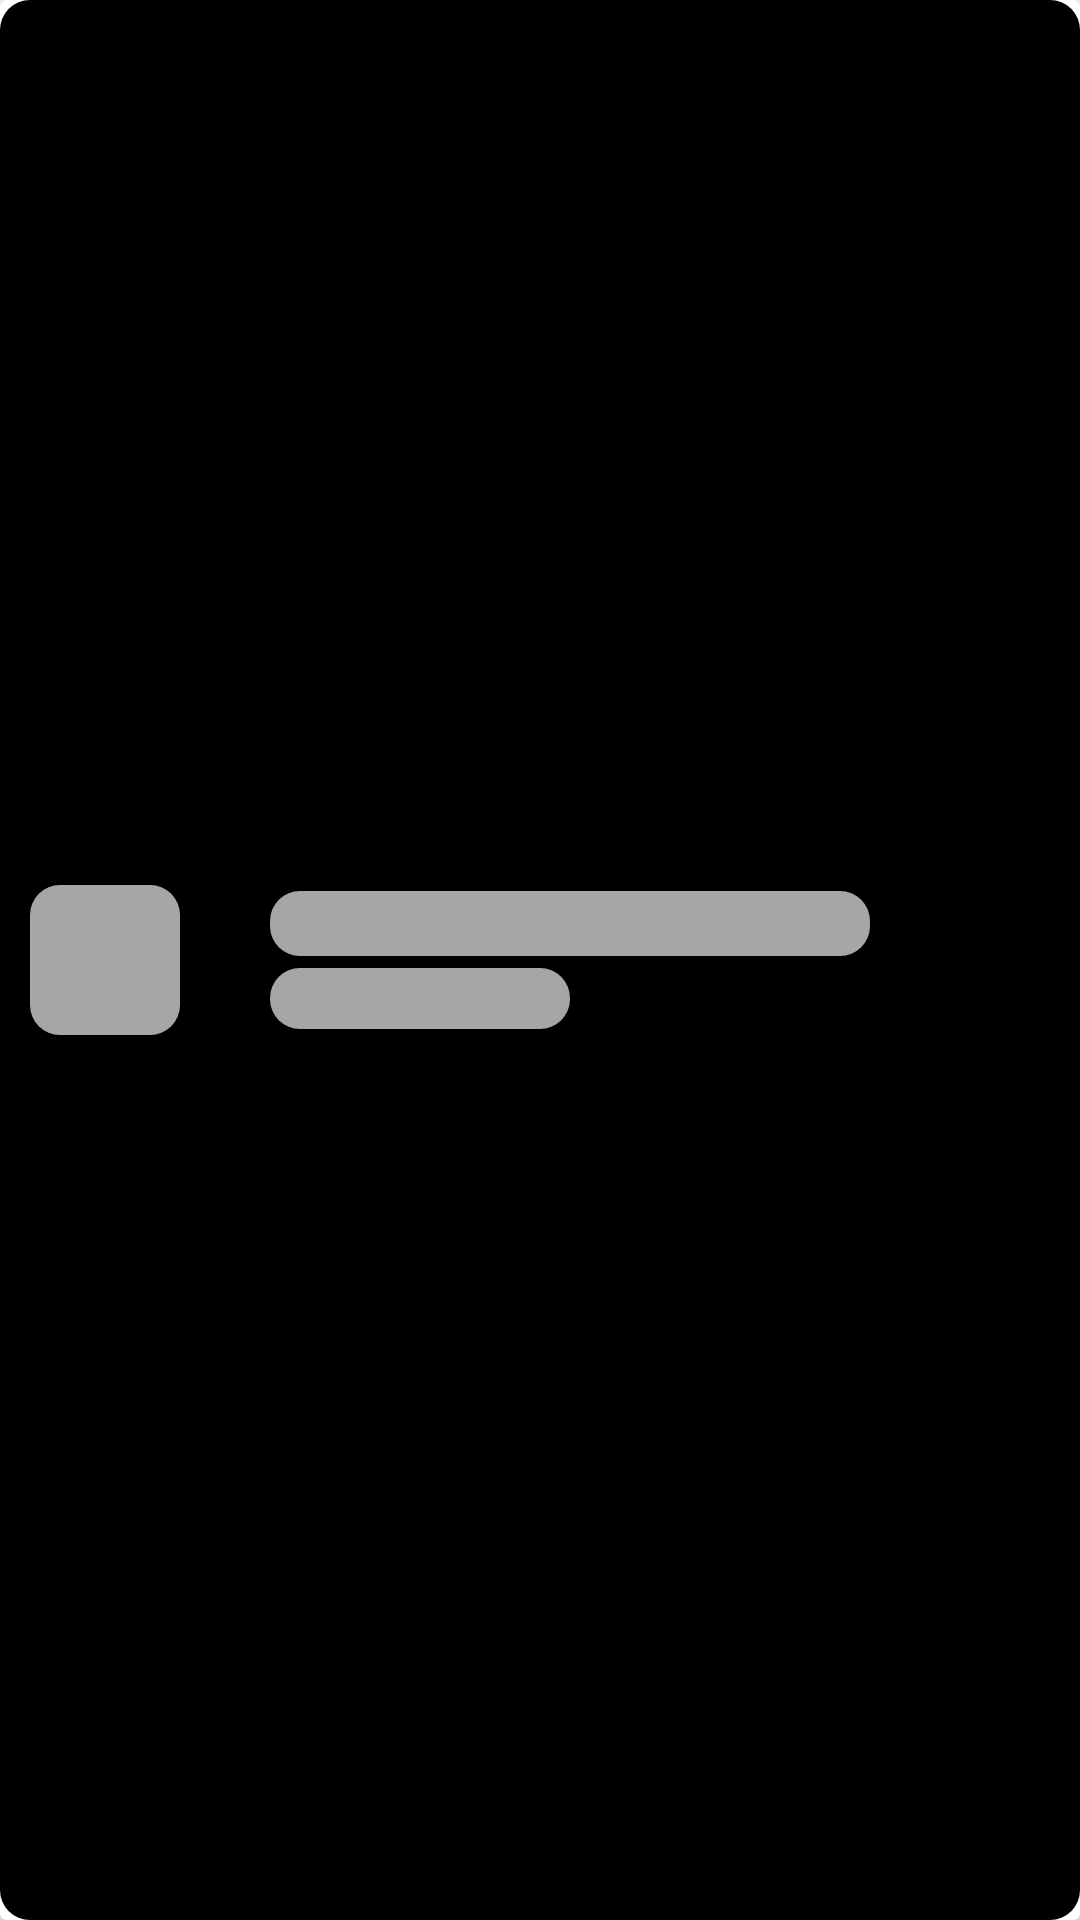

This screen was rendered from an Android layout file. Write that file and the resources it references.
<!-- AndroidManifest.xml: application theme Theme.CICD -->
<!-- res/layout/shimmer_view.xml -->
<?xml version="1.0" encoding="utf-8"?>
<androidx.cardview.widget.CardView xmlns:android="http://schemas.android.com/apk/res/android"
    android:layout_width="match_parent"
    android:layout_height="wrap_content"
    xmlns:app="http://schemas.android.com/apk/res-auto"
    android:layout_marginTop="5dp"
    app:cardElevation="2dp">

    <androidx.constraintlayout.widget.ConstraintLayout
        android:layout_width="match_parent"
        android:layout_height="match_parent"
        android:padding="5dp"
        android:paddingStart="10dp"
        android:background="@drawable/card_bg">

        <ImageView
            android:id="@+id/imageView"
            android:layout_width="50dp"
            android:layout_height="50dp"
            android:background="@drawable/shimmer_bg"
            android:scaleType="centerCrop"
            app:layout_constraintBottom_toBottomOf="parent"
            app:layout_constraintStart_toStartOf="parent"
            app:layout_constraintTop_toTopOf="parent" />

        <LinearLayout
            android:id="@+id/ll"
            android:layout_width="wrap_content"
            android:layout_height="wrap_content"
            android:orientation="vertical"
            android:layout_marginStart="30dp"
            app:layout_constraintBottom_toBottomOf="@id/imageView"
            app:layout_constraintStart_toEndOf="@+id/imageView"
            app:layout_constraintTop_toTopOf="@+id/imageView">

            <TextView
                android:id="@+id/songName"
                android:layout_width="200dp"
                android:layout_height="wrap_content"
                android:background="@drawable/shimmer_bg"
                android:text=""
                android:textColor="@color/white"
                android:textSize="16dp" />

            <TextView
                android:id="@+id/artistName"
                android:layout_width="100dp"
                android:layout_marginTop="4dp"
                android:background="@drawable/shimmer_bg"
                android:layout_height="wrap_content"
                android:text=""
                android:textColor="#8BFFFFFF"
                android:textSize="15dp" />

        </LinearLayout>


    </androidx.constraintlayout.widget.ConstraintLayout>

</androidx.cardview.widget.CardView>
<!-- resources referenced by this layout -->
<resources>
  <!-- drawable card_bg (drawable) -->
  <?xml version="1.0" encoding="utf-8"?>
  <shape android:shape="rectangle" xmlns:android="http://schemas.android.com/apk/res/android">
      <solid android:color="@color/black" />
      <corners android:radius="10dp" />
  </shape>
  <!-- drawable shimmer_bg (drawable) -->
  <?xml version="1.0" encoding="utf-8"?>
  <shape android:shape="rectangle" xmlns:android="http://schemas.android.com/apk/res/android">
      <corners android:radius="10dp" />
      <solid android:color="#A9FAFAFA" />
  </shape>
  <style name="Theme.CICD" parent="Base.Theme.CICD" />
  <style name="Base.Theme.CICD" parent="Theme.Material3.DayNight.NoActionBar">
          
          
          <item name="android:statusBarColor">@color/black</item>
      </style>
  <!-- not gathered from this repository: default colours our renderer supplied (Android Studio template values) -->
  <color name="black">#FF000000</color>
  <color name="white">#FFFFFFFF</color>
</resources>
